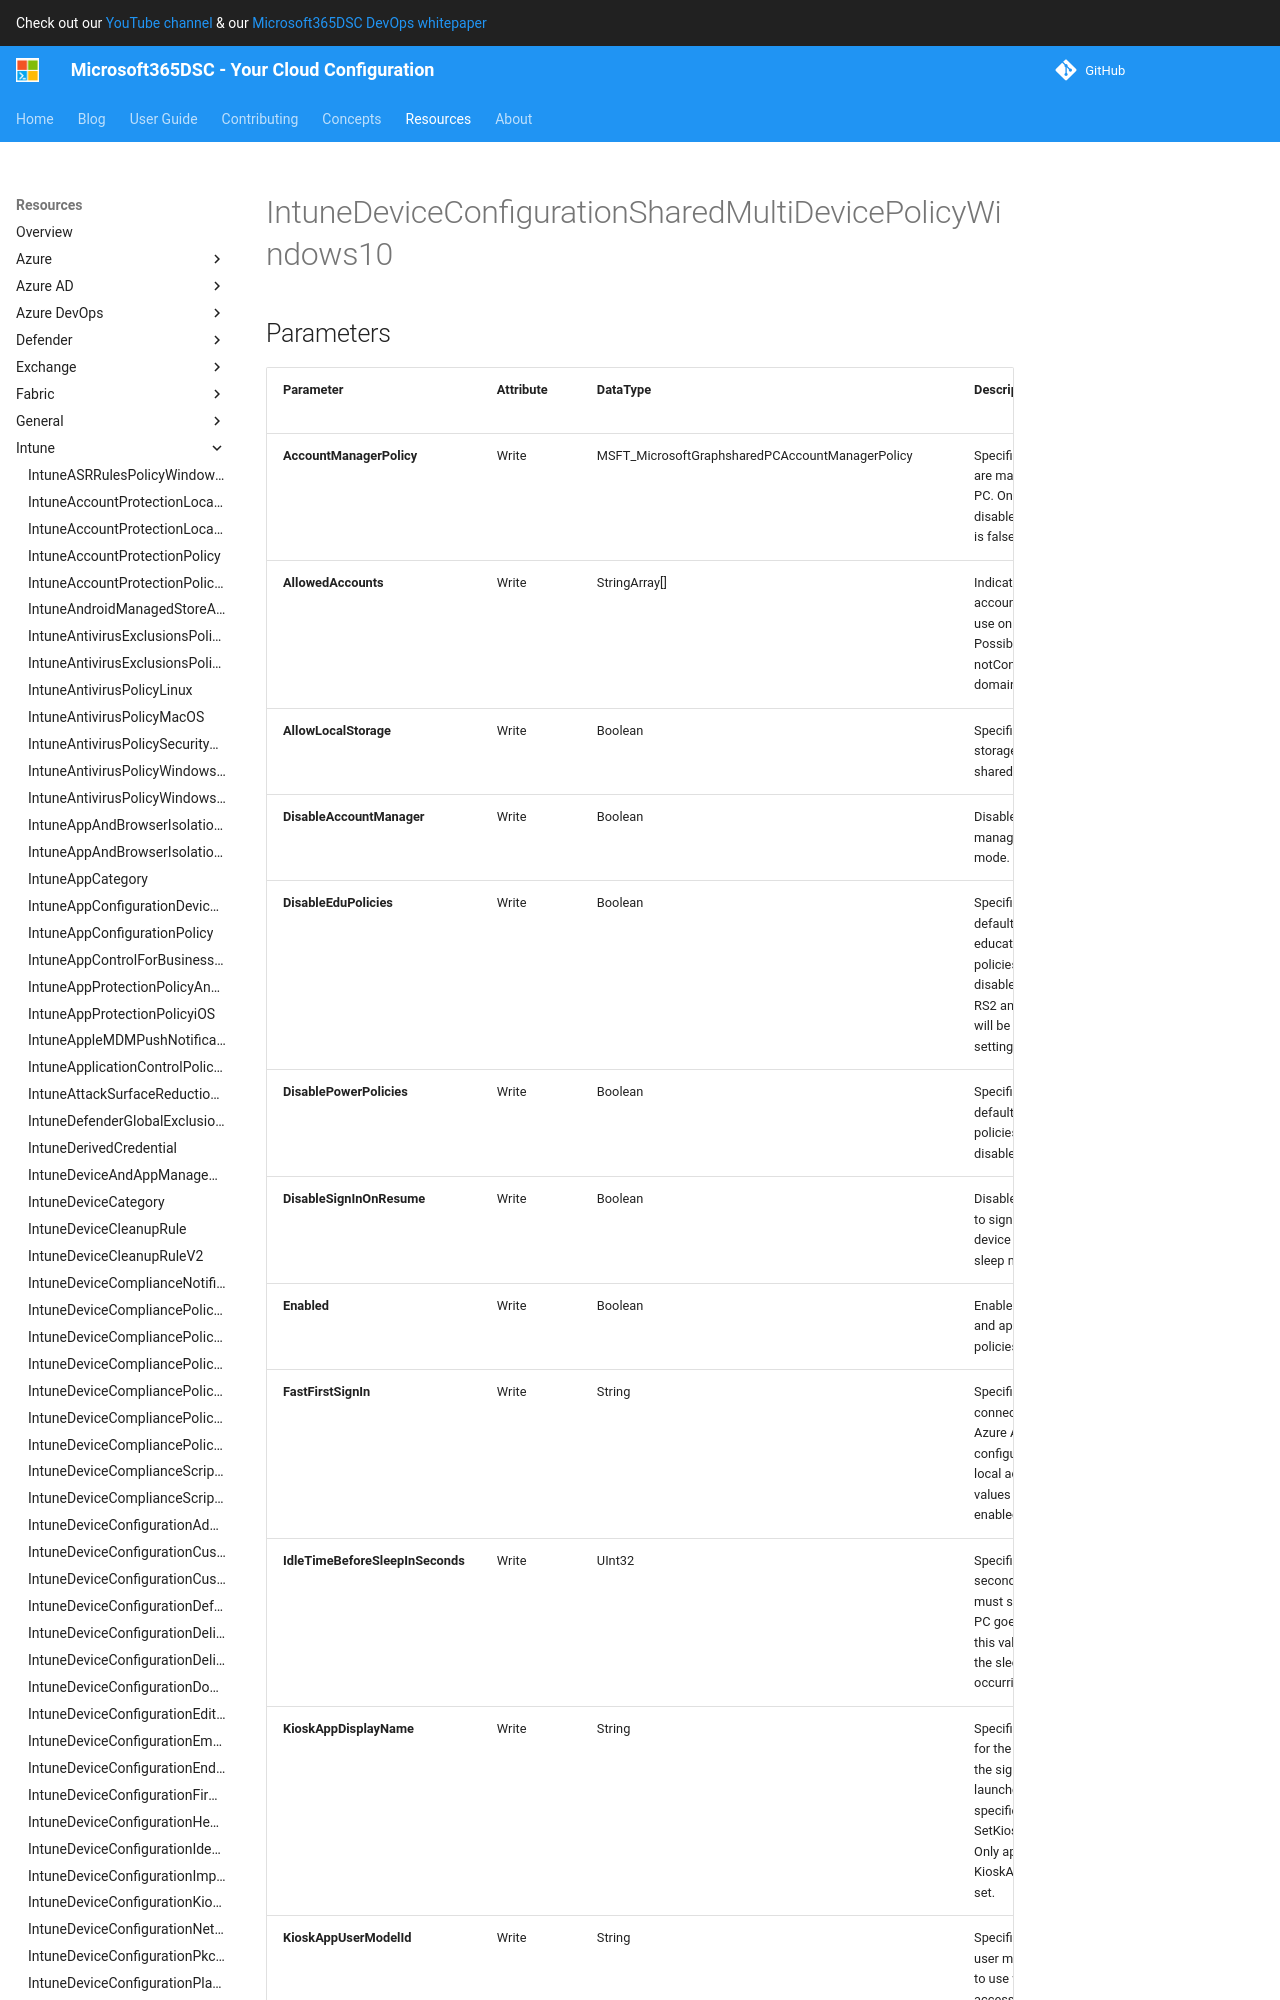

repository: microsoft/Microsoft365DSC · page: resources/intune/IntuneDeviceConfigurationSharedMultiDevicePolicyWindows10/index.html · generator: mkdocs

# IntuneDeviceConfigurationSharedMultiDevicePolicyWindows10

## Parameters

| Parameter | Attribute | DataType | Description | Allowed Values |
| --- | --- | --- | --- | --- |
| **AccountManagerPolicy** | Write | MSFT_MicrosoftGraphsharedPCAccountManagerPolicy | Specifies how accounts are managed on a shared PC. Only applies when disableAccountManager is false. | |
| **AllowedAccounts** | Write | StringArray[] | Indicates which type of accounts are allowed to use on a shared PC. Possible values are: notConfigured, guest, domain. | `notConfigured`, `guest`, `domain` |
| **AllowLocalStorage** | Write | Boolean | Specifies whether local storage is allowed on a shared PC. | |
| **DisableAccountManager** | Write | Boolean | Disables the account manager for shared PC mode. | |
| **DisableEduPolicies** | Write | Boolean | Specifies whether the default shared PC education environment policies should be disabled. For Windows 10 RS2 and later, this policy will be applied without setting Enabled to true. | |
| **DisablePowerPolicies** | Write | Boolean | Specifies whether the default shared PC power policies should be disabled. | |
| **DisableSignInOnResume** | Write | Boolean | Disables the requirement to sign in whenever the device wakes up from sleep mode. | |
| **Enabled** | Write | Boolean | Enables shared PC mode and applies the shared pc policies. | |
| **FastFirstSignIn** | Write | String | Specifies whether to auto connect new non-admin Azure AD accounts to pre-configured candidate local accounts. Possible values are: notConfigured, enabled, disabled. | `notConfigured`, `enabled`, `disabled` |
| **IdleTimeBeforeSleepInSeconds** | Write | UInt32 | Specifies the time in seconds that a device must sit idle before the PC goes to sleep. Setting this value to 0 prevents the sleep timeout from occurring. | |
| **KioskAppDisplayName** | Write | String | Specifies the display text for the account shown on the sign-in screen which launches the app specified by SetKioskAppUserModelId. Only applies when KioskAppUserModelId is set. | |
| **KioskAppUserModelId** | Write | String | Specifies the application user model ID of the app to use with assigned access. | |
| **LocalStorage** | Write | String | Specifies whether local storage is allowed on a shared PC. Possible values are: notConfigured, enabled, disabled. | `notConfigured`, `enabled`, `disabled` |
| **MaintenanceStartTime** | Write | String | Specifies the daily start time of maintenance hour. | |
| **
